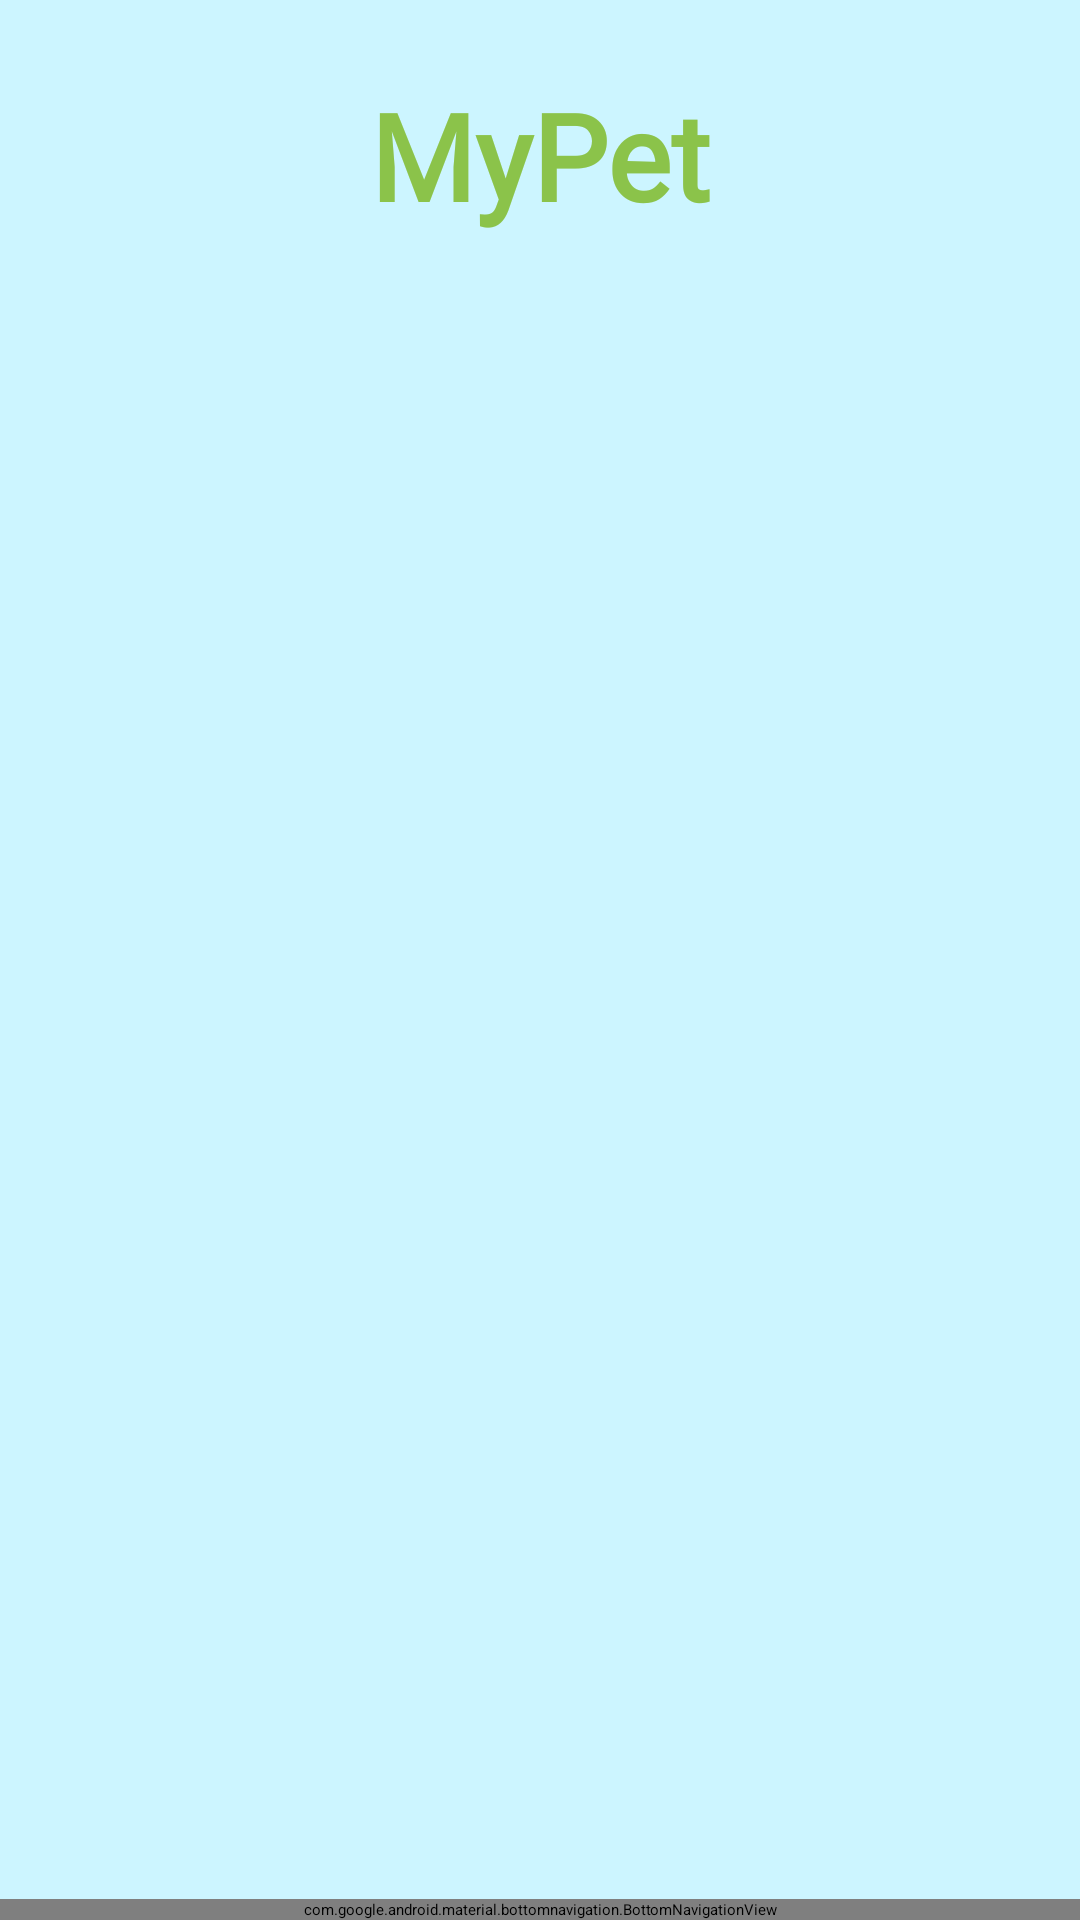

Write the Android layout XML for this screen, with the resource values it uses.
<!-- AndroidManifest.xml: application theme Theme.MyPet -->
<!-- res/layout/activity_home.xml -->
<?xml version="1.0" encoding="utf-8"?>
<androidx.constraintlayout.widget.ConstraintLayout xmlns:android="http://schemas.android.com/apk/res/android"
    xmlns:app="http://schemas.android.com/apk/res-auto"
    xmlns:tools="http://schemas.android.com/tools"
    android:id="@+id/main"
    android:layout_width="match_parent"
    android:layout_height="match_parent"
    android:background="#CCF5FF"
    android:orientation="vertical"
    tools:context=".HomeActivity">

    <TextView
        android:id="@+id/tvContent"
        android:layout_width="0dp"
        android:layout_height="wrap_content"
        android:text="MyPet"
        android:textSize="40sp"
        android:textColor="#8BC34A"
        android:fontFamily="@font/milkshake"
        android:textAlignment="center"
        android:textStyle="bold"
        app:layout_constraintTop_toTopOf="parent"
        app:layout_constraintStart_toStartOf="parent"
        app:layout_constraintEnd_toEndOf="parent"
        android:layout_marginStart="25dp"
        android:layout_marginEnd="25dp"
        android:layout_marginTop="25dp"/>

    <androidx.recyclerview.widget.RecyclerView
        android:id="@+id/rvPets"
        android:layout_width="0dp"
        android:layout_height="0dp"
        android:paddingStart="25dp"
        android:paddingEnd="25dp"
        android:clipToPadding="false"
        app:layout_constraintTop_toBottomOf="@id/tvContent"
        app:layout_constraintBottom_toTopOf="@id/bottom_navigation"
        app:layout_constraintStart_toStartOf="parent"
        app:layout_constraintEnd_toEndOf="parent" />

    <ImageView
        android:id="@+id/ivAddPet"
        android:layout_width="110dp"
        android:layout_height="110dp"
        android:layout_marginEnd="16dp"
        android:layout_marginBottom="12dp"
        android:padding="30dp"
        android:scaleType="fitCenter"
        android:src="@drawable/ic_add_pet"
        app:layout_constraintBottom_toTopOf="@id/bottom_navigation"
        app:layout_constraintEnd_toEndOf="parent"
        app:tint="#00CEC8" />

    <com.google.android.material.bottomnavigation.BottomNavigationView
        android:id="@+id/bottom_navigation"
        android:layout_width="0dp"
        android:layout_height="wrap_content"
        app:itemIconTint="@color/bottom_nav_color_state"
        app:itemTextColor="@color/bottom_nav_color_state"
        app:labelVisibilityMode="labeled"
        app:menu="@menu/bottom_navbar"
        app:layout_constraintStart_toStartOf="parent"
        app:layout_constraintEnd_toEndOf="parent"
        app:layout_constraintBottom_toBottomOf="parent"/>

</androidx.constraintlayout.widget.ConstraintLayout>
<!-- resources referenced by this layout -->
<resources>

</resources>
